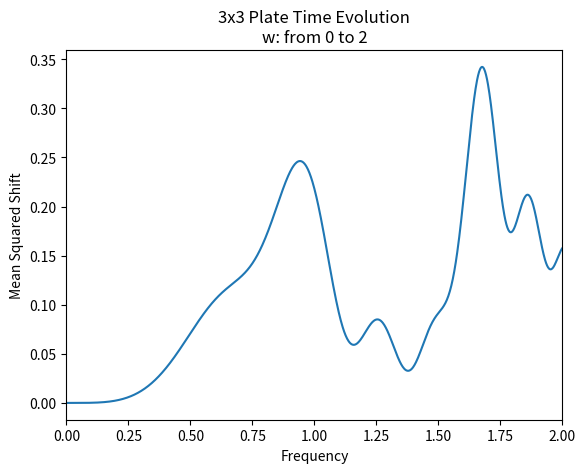

This figure's Python source:
import numpy as np
import matplotlib.pyplot as plt
from tqdm import *

def get_time_evolution(N, wmin, wmax, total_time):
    
    #N must be odd in order to locate the central oscillator
    if N%2 == 0:
        raise ValueError('N must be odd')
    else:
        N = int(N/2)+3
        centre = -2 

    t = 0
    dt = 0.01 #Somewhat optimal value
    w = wmin
    dw = (wmax-wmin)/total_time*dt
    u = 0.01
    
    num_steps = round(total_time/dt)
    
    #Empty lists to collect data
    frequencies = []
    shifts = []
    
    z = np.zeros((N,N))
    v = np.zeros((N,N))
        
    for step in tqdm(range(num_steps)):
        #Increase w and t, set position of the central oscillator
        w += dw
        t += dt
        z[centre, centre] = np.sin(w*t)
        
        #Find estimates of next v and z
        a = np.roll(z,1,1) + np.roll(z,-1,1) + np.roll(z,1,0) + np.roll(z,-1,0) - 4*z - u*v
        vE_next = v + a*dt
        zE_next = z + v*dt
        
        #Clean up boundaries and correct position of the central oscillator
        zE_next[0]=zE_next[1]
        zE_next[-1]=zE_next[:,-3]
        zE_next[:,0]=zE_next[:,1]
        zE_next[:,-1]=zE_next[-3]
        zE_next[centre, centre] = np.sin(w*(t+dt))
        
        #Find next v and z using Heun method        
        aE_next = (np.roll(zE_next,1,1) + np.roll(zE_next,-1,1) + np.roll(zE_next,1,0) + np.roll(zE_next,-1,0)
                   - 4*zE_next - u*vE_next)
        vH_next = v + 0.5*(a+aE_next)*dt
        zH_next = z + 0.5*(v+vE_next)*dt
        
        #Set v and z for the next step
        v = vH_next
        z = zH_next
        
        #Clean up boundaries
        z[0]=z[1]
        z[-1]=z[:,-3]
        z[:,0]=z[:,1]
        z[:,-1]=z[-3]
        
        #Calculate and write zero plane displacement
        shift = np.mean(z[1:-1,1:-1]**2)/(N-2)**2
        shifts.append(shift)
        frequencies.append(w)
        
    return frequencies, shifts

#Input Values
N = 3
wmin = 0
wmax = 2
total_time = 10

time_evolution = get_time_evolution(N, wmin, wmax, total_time)
plt.plot(time_evolution[0], time_evolution[1])
plt.xlim(wmin,wmax)
plt.xlabel('Frequency')
plt.ylabel('Mean Squared Shift')
plt.title('{0}x{0} Plate Time Evolution\nw: from {1} to {2}'.format(N, wmin, wmax))
plt.show()
